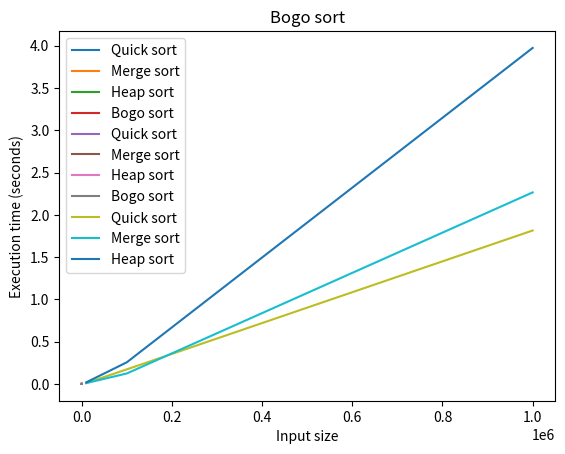

Write Python code to recreate this figure.
import random
import time
import matplotlib.pyplot as plt
import sys

sys.setrecursionlimit(10000)


# Function to generate arrays of different orders and sizes
def generate_random_array(n, lower, upper):
    arr = [random.randint(lower, upper) for _ in range(n)]
    return arr


# Function to measure the execution time and memory usage of a function
def measure(func, *args):
    start_time = time.time()
    func(*args)
    end_time = time.time()
    memory_usage = 0  # TODO: measure memory usage
    return end_time - start_time, memory_usage


# Sorting algorithms
def quick_sort(arr):
    if len(arr) <= 1:
        return arr
    stack = [(0, len(arr) - 1)]
    while stack:
        left, right = stack.pop()
        if left >= right:
            continue
        pivot = arr[(left + right) // 2]
        i, j = left, right
        while i <= j:
            while arr[i] < pivot:
                i += 1
            while arr[j] > pivot:
                j -= 1
            if i <= j:
                arr[i], arr[j] = arr[j], arr[i]
                i += 1
                j -= 1
        if j > left:
            stack.append((left, j))
        if i < right:
            stack.append((i, right))
    return arr


def merge_sort(arr):
    if len(arr) <= 1:
        return arr
    mid = len(arr) // 2
    left = merge_sort(arr[:mid])
    right = merge_sort(arr[mid:])
    merged = []
    i, j = 0, 0
    while i < len(left) and j < len(right):
        if left[i] < right[j]:
            merged.append(left[i])
            i += 1
        else:
            merged.append(right[j])
            j += 1
    merged += left[i:]
    merged += right[j:]
    return merged


def heap_sort(arr):
    def heapify(arr, n, i):
        largest = i
        l = 2 * i + 1
        r = 2 * i + 2
        if l < n and arr[l] > arr[largest]:
            largest = l
        if r < n and arr[r] > arr[largest]:
            largest = r
        if largest != i:
            arr[i], arr[largest] = arr[largest], arr[i]
            heapify(arr, n, largest)

    n = len(arr)
    for i in range(n // 2 - 1, -1, -1):
        heapify(arr, n, i)
    for i in range(n - 1, 0, -1):
        arr[0], arr[i] = arr[i], arr[0]
        heapify(arr, i, 0)
    return arr


def bogo_sort(arr):
    while not is_sorted(arr):
        random.shuffle(arr)
    return arr


def is_sorted(arr):
    for i in range(len(arr) - 1):
        if arr[i] > arr[i + 1]:
            return False
    return True


metrics = {
    'time': {},
    'memory': {},
}


def time_execution(algorithm, arr):
    start = time.time()
    algorithm(arr)
    end = time.time()
    return end - start


def print_for_plot():
    plt.xlabel('Input size')
    plt.ylabel('Execution time (seconds)')
    plt.legend()
    plt.show()


def plot_results(n_values, time_values, title, label):
    plt.plot(n_values, time_values, label=label)
    plt.title(title)
    print_for_plot()


def plot_all_results(n_values, time_values_quick, time_values_merge, time_values_heap, time_values_bogo):
    plt.plot(n_values, time_values_quick, label='Quick sort')
    plt.plot(n_values, time_values_merge, label='Merge sort')
    plt.plot(n_values, time_values_heap, label='Heap sort')
    plt.plot(n_values, time_values_bogo, label='Bogo sort')
    print_for_plot()


def plot_qs_ms_hs(n_values, time_values_quick, time_values_merge, time_values_heap):
    plt.plot(n_values, time_values_quick, label='Quick sort')
    plt.plot(n_values, time_values_merge, label='Merge sort')
    plt.plot(n_values, time_values_heap, label='Heap sort')
    print_for_plot()


def print_array(arr):
    print("[", end="")
    for i in range(len(arr)):
        if i != len(arr) - 1:
            print(arr[i], end=", ")
        else:
            print(arr[i], end="")
    print("]")


if __name__ == '__main__':
    # Set up variables for testing
    n_values = [5, 10, 20, 30]
    lower = 0
    upper = 100

    # Generate random arrays for testing
    arrays = [generate_random_array(n, lower, upper) for n in n_values]

    unsorted_arr_for_q = arrays
    unsorted_arr_for_m = arrays
    unsorted_arr_for_h = arrays
    unsorted_arr_for_b = arrays

    # Test each algorithm on each array and record execution time
    quick_sort_times = []
    merge_sort_times = []
    heap_sort_times = []
    bogo_sort_times = []

    for arr in unsorted_arr_for_q:
        quick_sort_times.append(time_execution(quick_sort, arr))

    for arr in unsorted_arr_for_m:
        merge_sort_times.append(time_execution(merge_sort, arr))

    for arr in unsorted_arr_for_h:
        heap_sort_times.append(time_execution(heap_sort, arr))

    for arr in unsorted_arr_for_b:
        bogo_sort_times.append(time_execution(bogo_sort, arr))

    print("Quick sort")
    for arr in unsorted_arr_for_q:
        print_array(quick_sort(arr))

    print("Merge sort")
    for arr in unsorted_arr_for_m:
        print_array(merge_sort(arr))

    print("Heap sort")
    for arr in unsorted_arr_for_h:
        print_array(heap_sort(arr))

    print("Bogo sort")
    for arr in unsorted_arr_for_b:
        print_array(bogo_sort(arr))

    # Plot the results
    plot_results(n_values, quick_sort_times, 'Quick sort', 'Quick sort')
    plot_results(n_values, merge_sort_times, 'Merge sort', 'Merge sort')
    plot_results(n_values, heap_sort_times, 'Heap sort', 'Heap sort')
    plot_results(n_values, bogo_sort_times, 'Bogo sort', 'Bogo sort')

    plot_all_results(n_values, quick_sort_times, merge_sort_times, heap_sort_times, bogo_sort_times)

    n_values = [10000, 100000, 1000000]
    lower = 0
    upper = 1000000

    arrays = [generate_random_array(n, lower, upper) for n in n_values]

    unsorted_arr_for_q = arrays
    unsorted_arr_for_m = arrays
    unsorted_arr_for_h = arrays

    quick_sort_times = []
    merge_sort_times = []
    heap_sort_times = []

    for arr in unsorted_arr_for_q:
        quick_sort_times.append(time_execution(quick_sort, arr))

    for arr in unsorted_arr_for_m:
        merge_sort_times.append(time_execution(merge_sort, arr))

    for arr in unsorted_arr_for_h:
        heap_sort_times.append(time_execution(heap_sort, arr))

    plot_qs_ms_hs(n_values, quick_sort_times, merge_sort_times, heap_sort_times)
